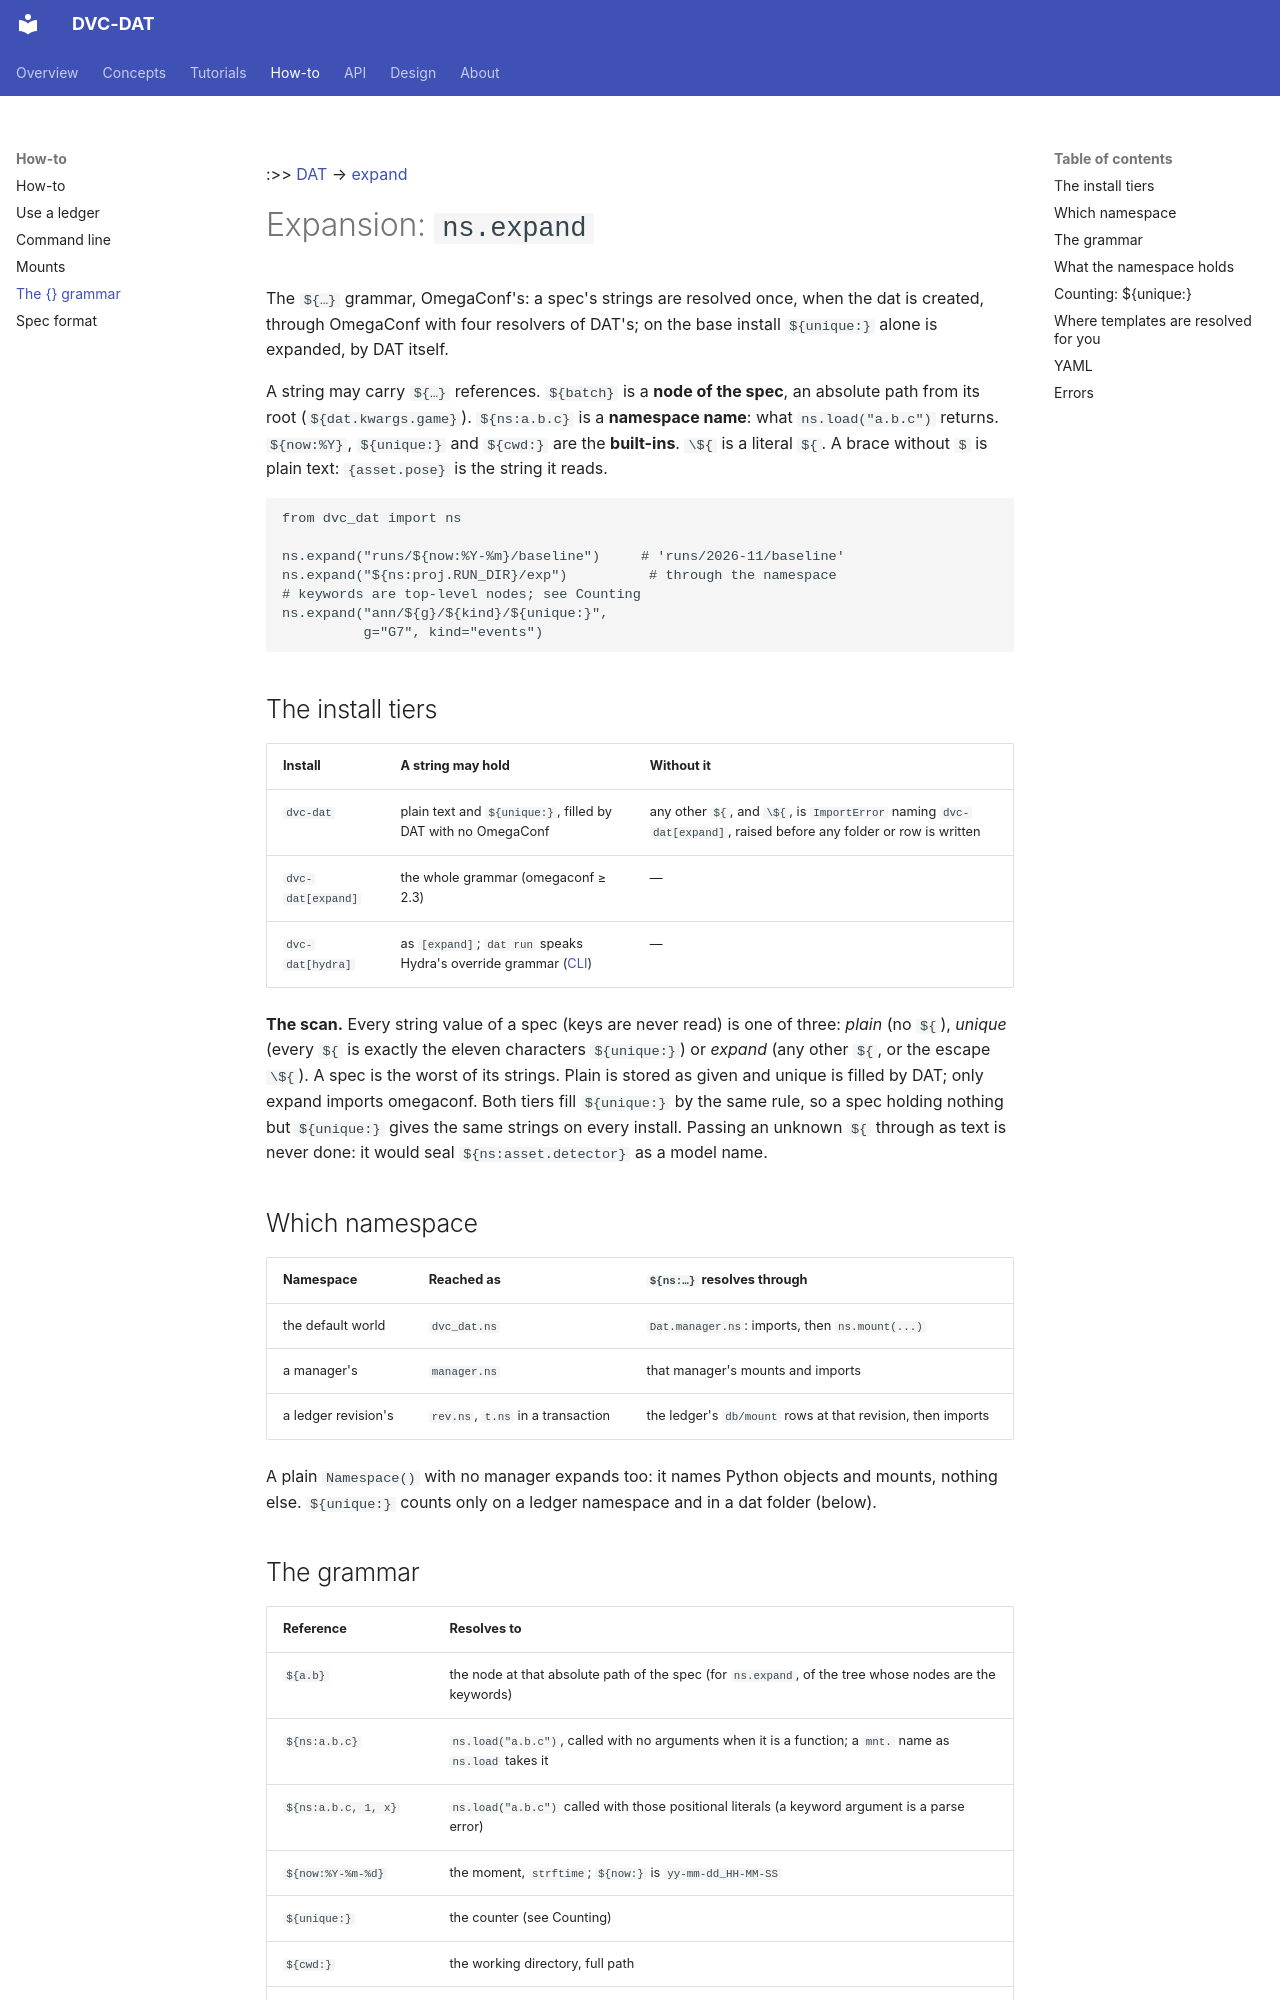

repository: oblinger/dvc-dat · page: expand/index.html · generator: mkdocs

:>> [DAT](DAT.md) → [expand](expand.md) 
# Expansion: `ns.expand`
The `${…}` grammar, OmegaConf's: a spec's strings are resolved once, when the dat is created, through OmegaConf with four resolvers of DAT's; on the base install `${unique:}` alone is expanded, by DAT itself.

A string may carry `${…}` references. `${batch}` is a **node of the spec**,
an absolute path from its root (`${dat.kwargs.game}`). `${ns:a.b.c}` is a
**namespace name**: what `ns.load("a.b.c")` returns. `${now:%Y}`,
`${unique:}` and `${cwd:}` are the **built-ins**. `\${` is a literal `${`. A
brace without `$` is plain text: `{asset.pose}` is the string it reads.

```python
from dvc_dat import ns

ns.expand("runs/${now:%Y-%m}/baseline")     # 'runs/2026-11/baseline'
ns.expand("${ns:proj.RUN_DIR}/exp")          # through the namespace
# keywords are top-level nodes; see Counting
ns.expand("ann/${g}/${kind}/${unique:}",
          g="G7", kind="events")
```

## The install tiers

| Install | A string may hold | Without it |
|---|---|---|
| `dvc-dat` | plain text and `${unique:}`, filled by DAT with no OmegaConf | any other `${`, and `\${`, is `ImportError` naming `dvc-dat[expand]`, raised before any folder or row is written |
| `dvc-dat[expand]` | the whole grammar (omegaconf ≥ 2.3) | — |
| `dvc-dat[hydra]` | as `[expand]`; `dat run` speaks Hydra's override grammar ([CLI](cli.md)) | — |

**The scan.** Every string value of a spec (keys are never read) is one of
three: *plain* (no `${`), *unique* (every `${` is exactly the eleven
characters `${unique:}`) or *expand* (any other `${`, or the escape `\${`). A
spec is the worst of its strings. Plain is stored as given and unique is
filled by DAT; only expand imports omegaconf. Both tiers fill `${unique:}`
by the same rule, so a spec holding nothing but `${unique:}` gives the same
strings on every install. Passing an unknown `${` through as text is never
done: it would seal `${ns:asset.detector}` as a model name.

## Which namespace

| Namespace | Reached as | `${ns:…}` resolves through |
|---|---|---|
| the default world | `dvc_dat.ns` | `Dat.manager.ns`: imports, then `ns.mount(...)` |
| a manager's | `manager.ns` | that manager's mounts and imports |
| a ledger revision's | `rev.ns`, `t.ns` in a transaction | the ledger's `db/mount` rows at that revision, then imports |

A plain `Namespace()` with no manager expands too: it names Python objects and
mounts, nothing else. `${unique:}` counts only on a ledger namespace and in a
dat folder (below).
